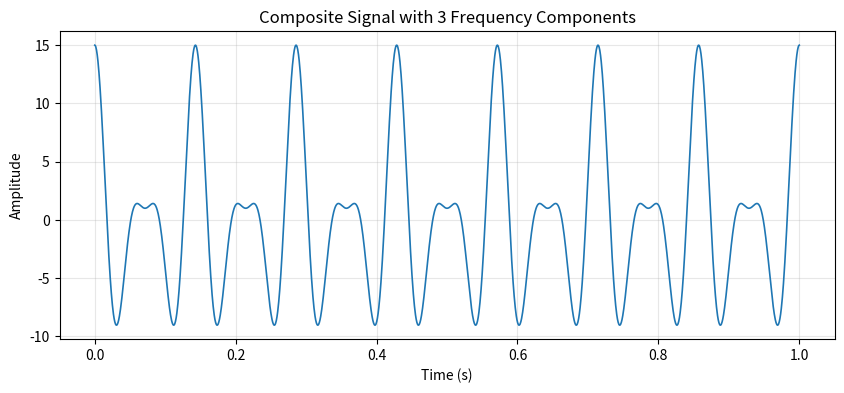

Here is the Python script that generated this plot: (Note: this script raises an exception after producing the figure.)
import numpy as np
import matplotlib.pyplot as plt
import math

# Defined composite signal with three frequency components
signal_composite = lambda t: 3 * np.cos(np.pi * 14 * t) + 8 * np.cos(np.pi * 28 * t) + 4 * np.cos(np.pi * 42 * t)


time_vec = np.linspace(0, 1, 2000)
signal_vals = np.vectorize(signal_composite)(time_vec)

# Plot the composite signal
plt.figure(figsize=(10, 4))
plt.plot(time_vec, signal_vals, linewidth=1.2)
plt.xlabel('Time (s)')
plt.ylabel('Amplitude')
plt.title('Composite Signal with 3 Frequency Components')
plt.grid(True, alpha=0.3)
plt.savefig(fname='Laborator3/exercitiul3_signal.pdf')
plt.show()

# Create Fourier matrix
N = 32
fourier_mat = np.zeros((N, N), dtype=np.complex128)

for row in range(N):
    for col in range(N):
        exponent = -2 * np.pi * row * col / N
        fourier_mat[row, col] = math.e**(1j * exponent)

# Calculate sampling parameters
base_freq = 7
fs = N * base_freq  # Sampling rate

# Generate sampled signal
time_samples = np.linspace(0, 1 / base_freq, N + 1)[:-1]
sampled_signal = np.vectorize(signal_composite)(time_samples)

# Compute Fourier transform using matrix multiplication
fourier_coeffs = np.dot(fourier_mat, sampled_signal)

# Plot magnitude of Fourier coefficients
plt.figure(figsize=(10, 6))
freq_indices = np.arange(N)
plt.stem(freq_indices, np.absolute(fourier_coeffs))
plt.xlabel('Frequency Index')
plt.ylabel('Magnitude')
plt.title('Fourier Transform Magnitude')
plt.savefig(fname='Laborator3/exercitiul3_fourier.pdf')
plt.show()